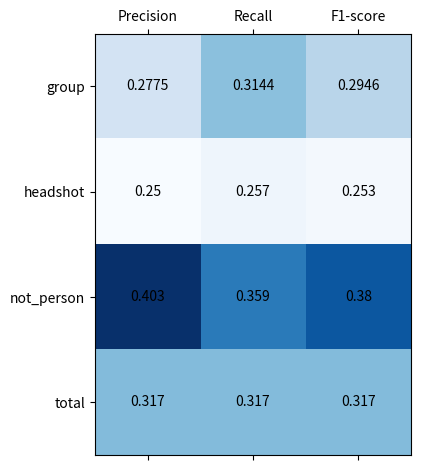

The script that saved this image:
import matplotlib.pyplot as plt
import numpy as np
import matplotlib
import pandas as pd
import seaborn as sn


def plot_confusion_matrix(confusion_matrix,labels,label):
    fig, ax = plt.subplots()
    im = ax.imshow(confusion_matrix)

    ax.matshow(confusion_matrix, cmap=plt.cm.Blues)
    # We want to show all ticks...
    ax.set_xticks(np.arange(len(label)))
    ax.set_yticks(np.arange(len(labels)))

    ax.set_xticklabels(label)
    ax.set_yticklabels(labels)

    plt.setp(ax.get_xticklabels(),
             rotation_mode="anchor")

    for i in range(len(labels)):
        for j in range(len(label)):
            text = ax.text(j, i, confusion_matrix[i, j],
                           ha="center", va="center", color="black")

    # ax.set_title("confusion matrix of cnn")
    fig.tight_layout()
    plt.show()

def main():
    confusion_matrix = np.array([[0.2775, 0.3144, 0.2946],
                                [0.25,  0.257, 0.253],
                                [0.403, 0.359, 0.38],
                                [0.317,0.317,0.317]])

    labels = ('group', 'headshot', 'not_person','total')
    label = ('Precision', 'Recall','F1-score')
    plot_confusion_matrix(confusion_matrix,labels,label)

if __name__ == '__main__':
    main()